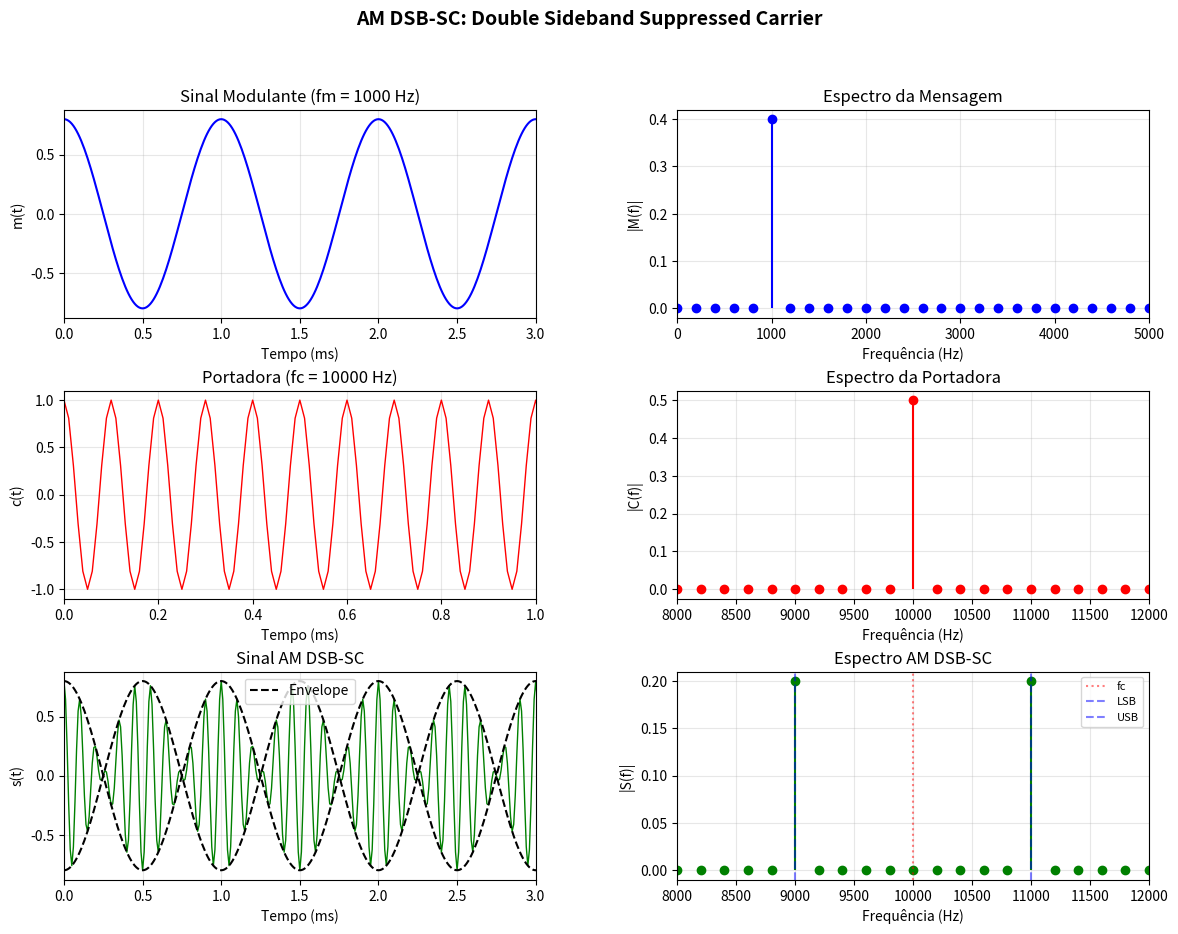

The script that saved this image: (Note: this script raises an exception after producing the figure.)
#!/usr/bin/env python3
"""
Script 01: AM DSB-SC - Double Sideband Suppressed Carrier
Gera: Sinal modulante, portadora, sinal modulado e espectros
"""

import numpy as np
import matplotlib.pyplot as plt

plt.rcParams['font.size'] = 10
plt.rcParams['axes.grid'] = True

# Parâmetros
fm = 1000  # Frequência da mensagem (Hz)
fc = 10000  # Frequência da portadora (Hz)
Ac = 1.0  # Amplitude da portadora
Am = 0.8  # Amplitude da mensagem
fs = 100000  # Taxa de amostragem
T = 0.005  # Duração (5 ms)

# Vetores de tempo
t = np.arange(0, T, 1/fs)
N = len(t)

# Sinais no tempo
m_t = Am * np.cos(2*np.pi*fm*t)
c_t = Ac * np.cos(2*np.pi*fc*t)
s_dsb_sc = Ac * m_t * np.cos(2*np.pi*fc*t)

# Espectros (FFT)
freq = np.fft.fftfreq(N, 1/fs)
M_f = np.fft.fft(m_t)
C_f = np.fft.fft(c_t)
S_f = np.fft.fft(s_dsb_sc)

# Apenas frequências positivas
pos_freq = freq[:N//2]
M_mag = np.abs(M_f[:N//2]) / N
C_mag = np.abs(C_f[:N//2]) / N
S_mag = np.abs(S_f[:N//2]) / N

# Criar figura
fig = plt.figure(figsize=(14, 10))
gs = fig.add_gridspec(3, 2, hspace=0.35, wspace=0.3)

# Subplot 1: Mensagem no tempo
ax1 = fig.add_subplot(gs[0, 0])
ax1.plot(t*1000, m_t, 'b', linewidth=1.5)
ax1.set_xlabel('Tempo (ms)')
ax1.set_ylabel('m(t)')
ax1.set_title(f'Sinal Modulante (fm = {fm} Hz)')
ax1.set_xlim([0, 3])
ax1.grid(True, alpha=0.3)

# Subplot 2: Espectro da mensagem
ax2 = fig.add_subplot(gs[0, 1])
ax2.stem(pos_freq, M_mag, basefmt=' ', linefmt='b-', markerfmt='bo')
ax2.set_xlabel('Frequência (Hz)')
ax2.set_ylabel('|M(f)|')
ax2.set_title('Espectro da Mensagem')
ax2.set_xlim([0, 5000])
ax2.grid(True, alpha=0.3)

# Subplot 3: Portadora no tempo
ax3 = fig.add_subplot(gs[1, 0])
ax3.plot(t*1000, c_t, 'r', linewidth=1)
ax3.set_xlabel('Tempo (ms)')
ax3.set_ylabel('c(t)')
ax3.set_title(f'Portadora (fc = {fc} Hz)')
ax3.set_xlim([0, 1])
ax3.grid(True, alpha=0.3)

# Subplot 4: Espectro da portadora
ax4 = fig.add_subplot(gs[1, 1])
ax4.stem(pos_freq, C_mag, basefmt=' ', linefmt='r-', markerfmt='ro')
ax4.set_xlabel('Frequência (Hz)')
ax4.set_ylabel('|C(f)|')
ax4.set_title('Espectro da Portadora')
ax4.set_xlim([8000, 12000])
ax4.grid(True, alpha=0.3)

# Subplot 5: DSB-SC no tempo
ax5 = fig.add_subplot(gs[2, 0])
ax5.plot(t*1000, s_dsb_sc, 'g', linewidth=1)
# Envelope
envelope = Ac * np.abs(m_t)
ax5.plot(t*1000, envelope, 'k--', linewidth=1.5, label='Envelope')
ax5.plot(t*1000, -envelope, 'k--', linewidth=1.5)
ax5.set_xlabel('Tempo (ms)')
ax5.set_ylabel('s(t)')
ax5.set_title('Sinal AM DSB-SC')
ax5.set_xlim([0, 3])
ax5.legend()
ax5.grid(True, alpha=0.3)

# Subplot 6: Espectro DSB-SC
ax6 = fig.add_subplot(gs[2, 1])
ax6.stem(pos_freq, S_mag, basefmt=' ', linefmt='g-', markerfmt='go')
ax6.set_xlabel('Frequência (Hz)')
ax6.set_ylabel('|S(f)|')
ax6.set_title('Espectro AM DSB-SC')
ax6.set_xlim([8000, 12000])
ax6.axvline(x=fc, color='r', linestyle=':', alpha=0.5, label='fc')
ax6.axvline(x=fc-fm, color='b', linestyle='--', alpha=0.5, label='LSB')
ax6.axvline(x=fc+fm, color='b', linestyle='--', alpha=0.5, label='USB')
ax6.legend(fontsize=8)
ax6.grid(True, alpha=0.3)

plt.suptitle('AM DSB-SC: Double Sideband Suppressed Carrier', fontsize=14, fontweight='bold')
plt.savefig('../am_dsb_sc.pdf', bbox_inches='tight')
plt.savefig('../am_dsb_sc.png', dpi=300, bbox_inches='tight')
print("Figura salva: am_dsb_sc.pdf/png")
plt.close()
